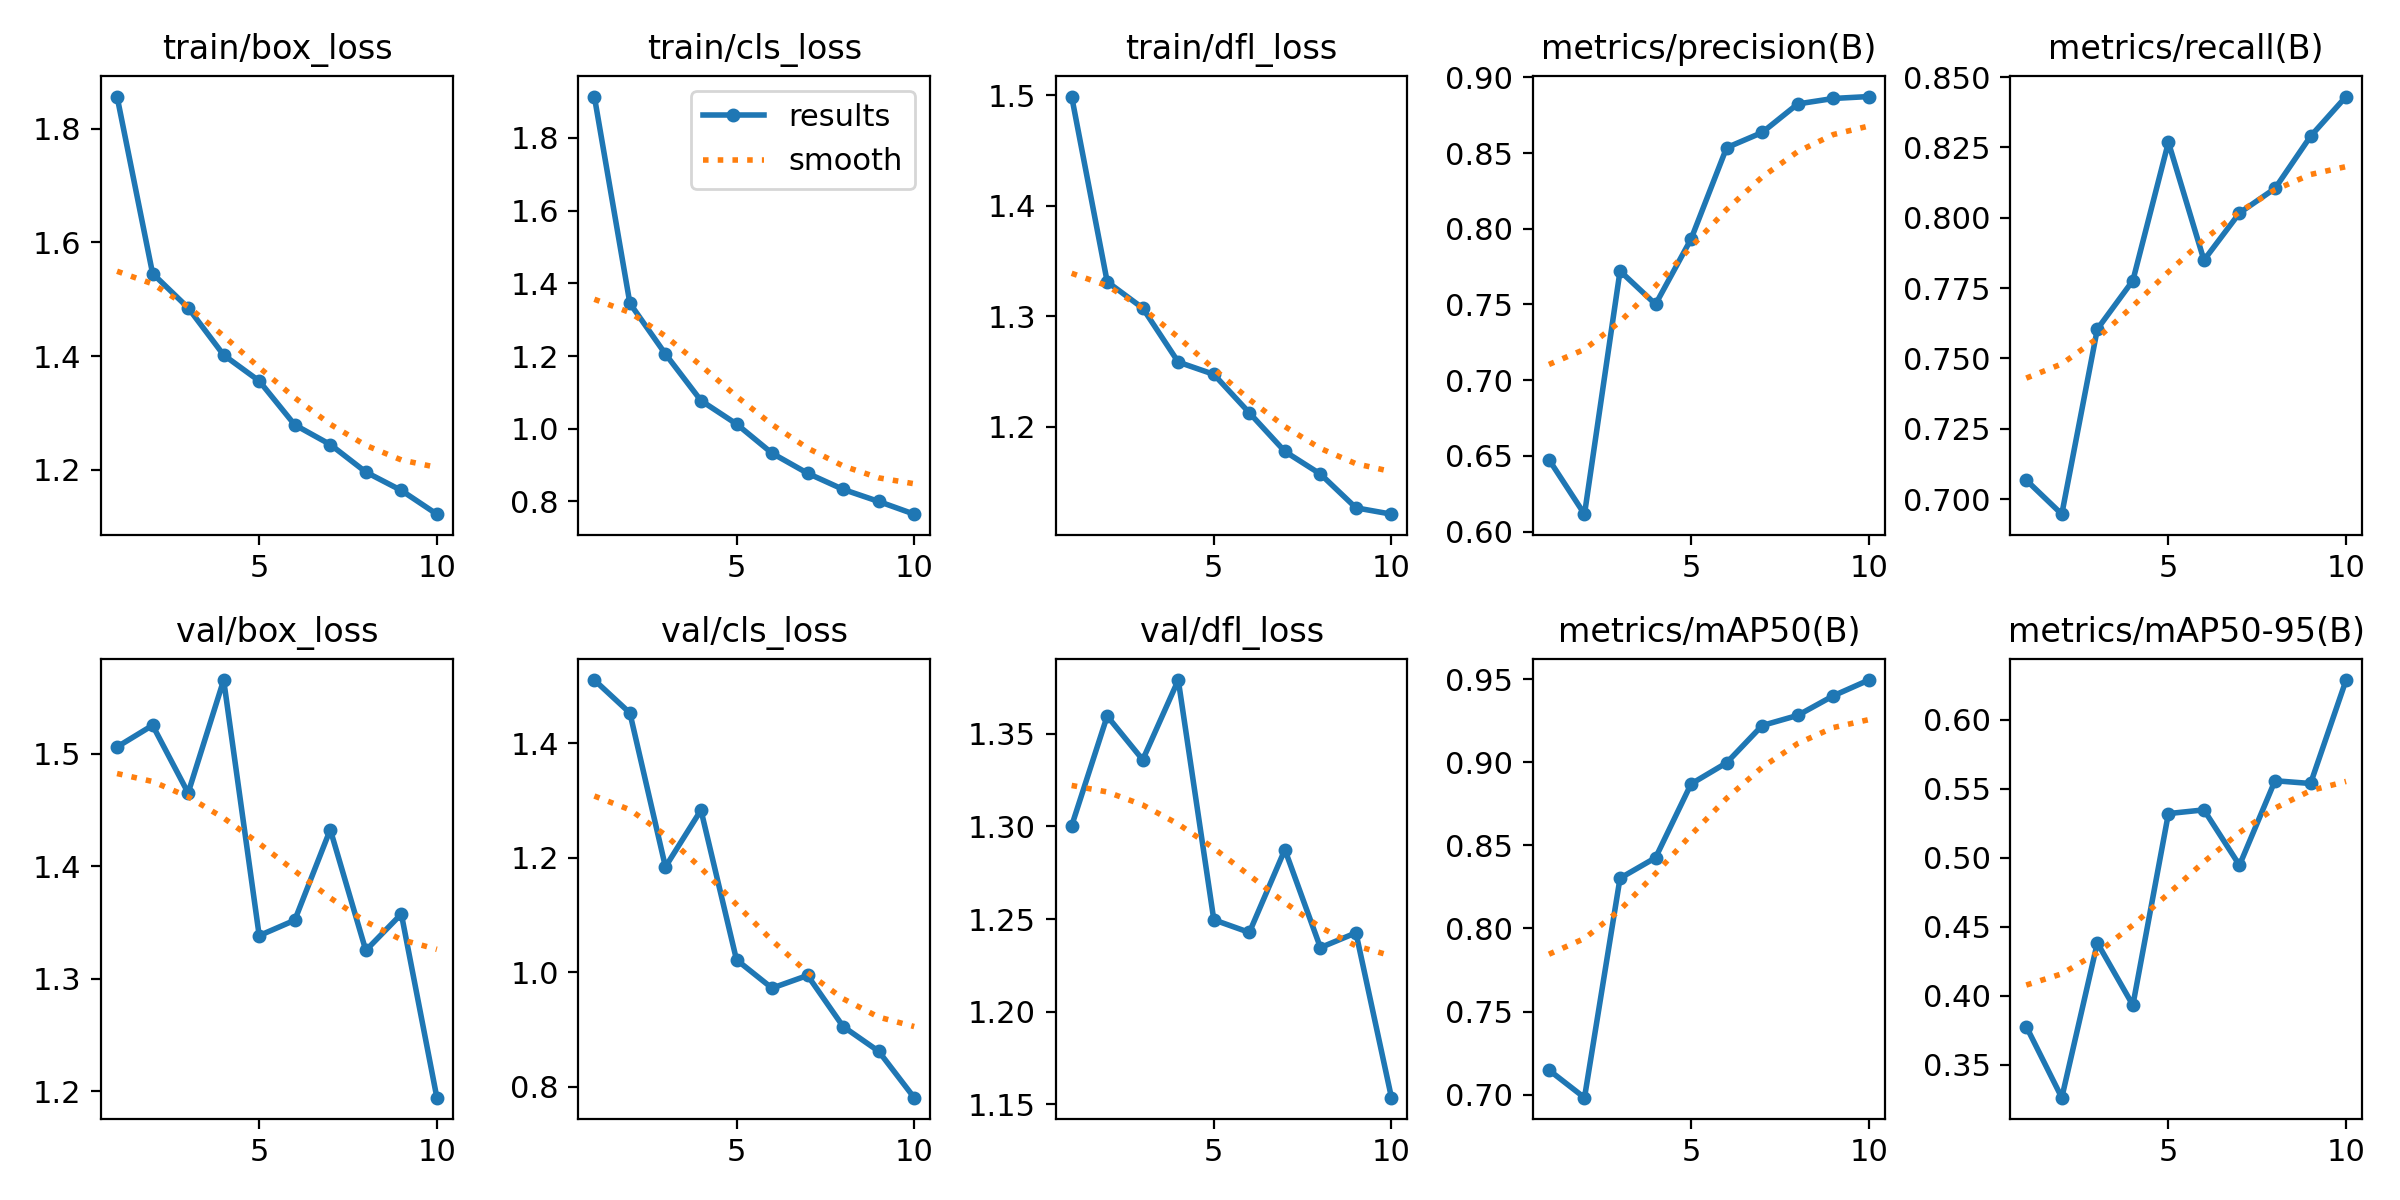

The table this chart was drawn from, first rows:
epoch, time, train/box_loss, train/cls_loss, train/dfl_loss, metrics/precision(B), metrics/recall(B), metrics/mAP50(B), metrics/mAP50-95(B), val/box_loss, val/cls_loss, val/dfl_loss, lr/pg0, lr/pg1, lr/pg2
1, 145.4, 1.857, 1.914, 1.499, 0.6475, 0.7067, 0.7147, 0.3778, 1.506, 1.51, 1.3, 0.0006643, 0.0006643, 0.0006643
2, 286, 1.545, 1.345, 1.331, 0.6115, 0.6946, 0.6981, 0.3262, 1.525, 1.452, 1.36, 0.001199, 0.001199, 0.001199
3, 426.7, 1.485, 1.205, 1.307, 0.7721, 0.7604, 0.8303, 0.4384, 1.465, 1.184, 1.336, 0.001602, 0.001602, 0.001602
4, 565.3, 1.402, 1.077, 1.258, 0.7501, 0.7777, 0.8426, 0.3933, 1.566, 1.283, 1.379, 0.001406, 0.001406, 0.001406
5, 703.7, 1.356, 1.013, 1.247, 0.7932, 0.8268, 0.8871, 0.5322, 1.338, 1.022, 1.25, 0.001208, 0.001208, 0.001208
6, 844, 1.279, 0.9326, 1.212, 0.8535, 0.7849, 0.8998, 0.5348, 1.352, 0.9725, 1.243, 0.00101, 0.00101, 0.00101
7, 983, 1.244, 0.8775, 1.177, 0.8636, 0.8017, 0.9222, 0.4947, 1.433, 0.9946, 1.287, 0.000812, 0.000812, 0.000812
8, 1123, 1.196, 0.8331, 1.157, 0.8824, 0.8104, 0.9283, 0.556, 1.325, 0.9055, 1.235, 0.000614, 0.000614, 0.000614
9, 1269, 1.163, 0.7999, 1.126, 0.886, 0.829, 0.9401, 0.554, 1.358, 0.8623, 1.243, 0.000416, 0.000416, 0.000416
10, 1413, 1.122, 0.7649, 1.121, 0.8873, 0.8431, 0.9496, 0.629, 1.194, 0.7814, 1.153, 0.000218, 0.000218, 0.000218
